The GitHub repository Sl0thMaster/evolutionary_algorithms contains a labelled image folder "dataset" with 4 categories: bike racing, car racing, fighting, soccer. Examples follow, each with its label.

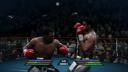
Label: fighting

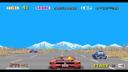
Label: car racing

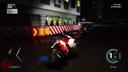
Label: bike racing

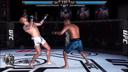
Label: fighting

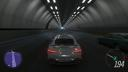
Label: car racing

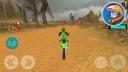
Label: bike racing
